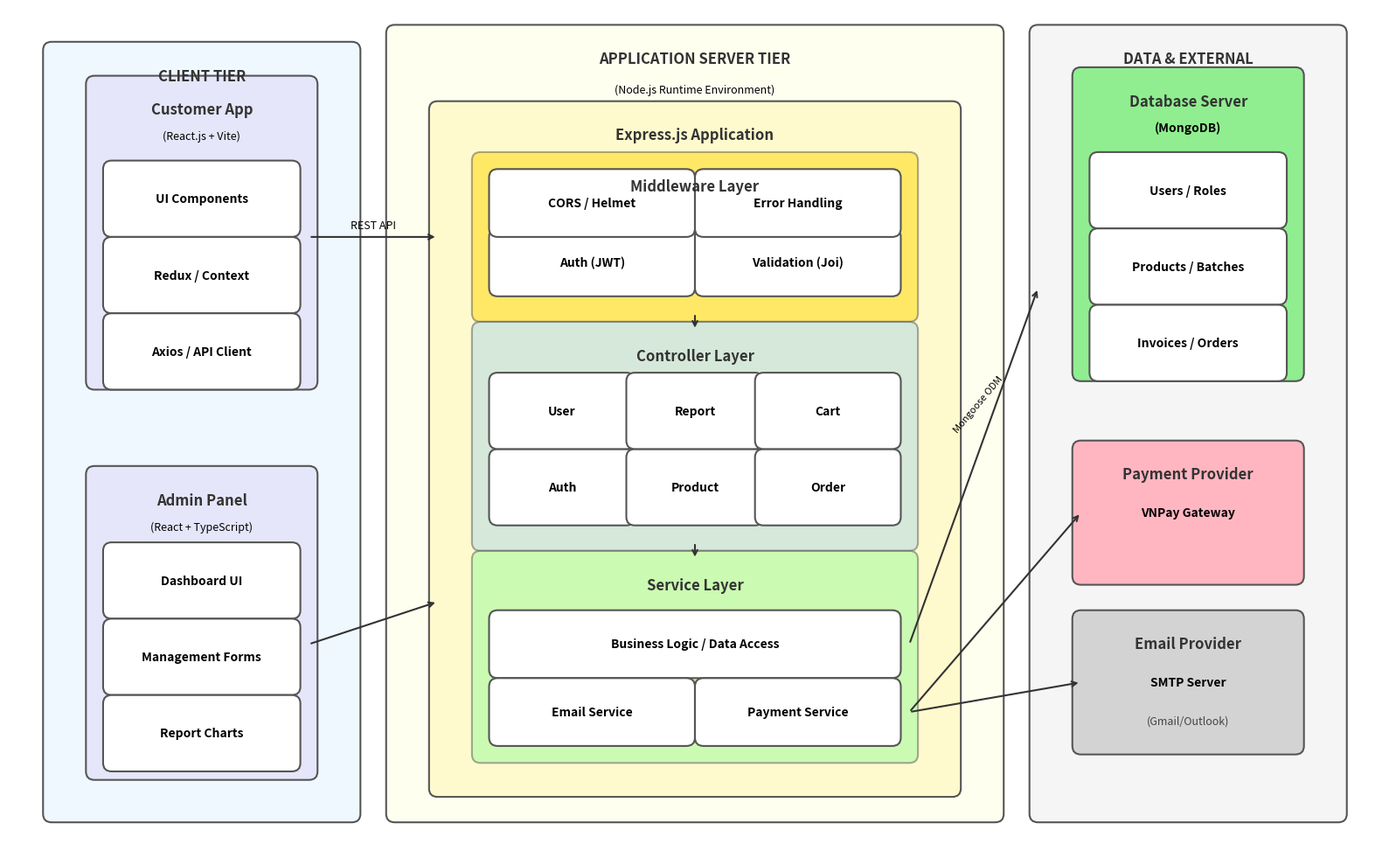

Recreate this plot in Python.
import matplotlib.pyplot as plt
import matplotlib.patches as patches

def draw_detailed_architecture():
    fig, ax = plt.subplots(figsize=(16, 10))
    ax.set_xlim(0, 16)
    ax.set_ylim(0, 10)
    ax.axis('off')

    # Styles
    title_style = dict(ha='center', va='center', fontsize=12, fontweight='bold', color='#333333')
    sub_text_style = dict(ha='center', va='center', fontsize=9, color='#444444')
    
    # Helper to draw box
    def add_box(x, y, w, h, text, color, title=None, subtext=None, alpha=1.0):
        rect = patches.FancyBboxPatch((x, y), w, h, boxstyle="round,pad=0.1", 
                                      linewidth=1.5, edgecolor='#555555', facecolor=color, alpha=alpha)
        ax.add_patch(rect)
        if title:
            ax.text(x + w/2, y + h - 0.3, title, **title_style)
        if text:
            ax.text(x + w/2, y + h/2, text, ha='center', va='center', fontsize=10, fontweight='bold')
        if subtext:
             ax.text(x + w/2, y + 0.3, subtext, **sub_text_style)

    # ================= CLIENT TIER (Left) =================
    add_box(0.5, 0.5, 3.5, 9, "", '#F0F8FF', title="CLIENT TIER")
    
    # Customer App
    add_box(1, 5.6, 2.5, 3.5, "", '#E6E6FA', title="Customer App")
    ax.text(2.25, 8.45, "(React.js + Vite)", ha='center', fontsize=9, style='italic') 
    add_box(1.2, 7.4, 2.1, 0.7, "UI Components", '#FFFFFF')
    add_box(1.2, 6.5, 2.1, 0.7, "Redux / Context", '#FFFFFF')
    add_box(1.2, 5.6, 2.1, 0.7, "Axios / API Client", '#FFFFFF') 

    # Admin App
    add_box(1, 1, 2.5, 3.5, "", '#E6E6FA', title="Admin Panel")
    ax.text(2.25, 3.85, "(React + TypeScript)", ha='center', fontsize=9, style='italic')
    add_box(1.2, 2.9, 2.1, 0.7, "Dashboard UI", '#FFFFFF')
    add_box(1.2, 2.0, 2.1, 0.7, "Management Forms", '#FFFFFF') 
    add_box(1.2, 1.1, 2.1, 0.7, "Report Charts", '#FFFFFF')

    # ================= SERVER TIER (Center) =================
    # Main Container
    add_box(4.5, 0.5, 7, 9.2, "", '#FFFFF0', title="APPLICATION SERVER TIER") # Taller container (9->9.2)
    ax.text(8, 9.0, "(Node.js Runtime Environment)", ha='center', fontsize=9, style='italic') # Moved below title (Title is at ~9.4)

    # Express App
    add_box(5.0, 0.8, 6, 8.0, "", '#FFFACD', title="Express.js Application") 

    # Layers inside Express
    # 1. Routes/Middleware
    add_box(5.5, 6.4, 5, 1.8, "", '#FFD700', title="Middleware Layer", alpha=0.5) 
    add_box(5.7, 6.7, 2.2, 0.6, "Auth (JWT)", '#FFFFFF')
    add_box(8.1, 6.7, 2.2, 0.6, "Validation (Joi)", '#FFFFFF')
    add_box(5.7, 7.4, 2.2, 0.6, "CORS / Helmet", '#FFFFFF')
    add_box(8.1, 7.4, 2.2, 0.6, "Error Handling", '#FFFFFF')

    # 2. Controllers
    add_box(5.5, 3.7, 5, 2.5, "", '#ADD8E6', title="Controller Layer", alpha=0.5) # Height 2.4->2.5
    # Row 1 (Top)
    add_box(5.7, 4.0, 1.5, 0.7, "Auth", '#FFFFFF') 
    add_box(7.3, 4.0, 1.4, 0.7, "Product", '#FFFFFF')
    add_box(8.8, 4.0, 1.5, 0.7, "Order", '#FFFFFF')
    # Row 2 (Bottom)
    add_box(5.7, 4.9, 1.5, 0.7, "User", '#FFFFFF') # Lowered (was 5.1, container top is 6.2. 4.9+0.7=5.6. Clear of 5.9 title)
    add_box(7.3, 4.9, 1.4, 0.7, "Report", '#FFFFFF')
    add_box(8.8, 4.9, 1.5, 0.7, "Cart", '#FFFFFF')

    # 3. Services / Logic
    add_box(5.5, 1.2, 5, 2.3, "", '#98FB98', title="Service Layer", alpha=0.5) # Height 2.0->2.3
    # Inner logic
    add_box(5.7, 2.2, 4.6, 0.6, "Business Logic / Data Access", '#FFFFFF') # Lowered (was 2.5, now 2.2. Top=2.8. Container Title at 3.2. Clear.)
    add_box(5.7, 1.4, 2.2, 0.6, "Email Service", '#FFFFFF')
    add_box(8.1, 1.4, 2.2, 0.6, "Payment Service", '#FFFFFF')

    # ================= DATA & EXTERNAL (Right) =================
    add_box(12, 0.5, 3.5, 9.2, "", '#F5F5F5', title="DATA & EXTERNAL") # Match Server Height

    # MongoDB
    add_box(12.5, 5.7, 2.5, 3.5, "", '#90EE90', title="Database Server")
    ax.text(13.75, 8.55, "(MongoDB)", ha='center', fontsize=10, fontweight='bold')
    add_box(12.7, 7.5, 2.1, 0.7, "Users / Roles", '#FFFFFF')
    add_box(12.7, 6.6, 2.1, 0.7, "Products / Batches", '#FFFFFF')
    add_box(12.7, 5.7, 2.1, 0.7, "Invoices / Orders", '#FFFFFF')

    # External APIs
    add_box(12.5, 3.3, 2.5, 1.5, "VNPay Gateway", '#FFB6C1', title="Payment Provider")
    add_box(12.5, 1.3, 2.5, 1.5, "SMTP Server", '#D3D3D3', title="Email Provider", subtext="(Gmail/Outlook)")

    # ================= CONNECTIONS =================
    def draw_arrow(x1, y1, x2, y2, color='#333333'):
        ax.annotate("", xy=(x2, y2), xytext=(x1, y1),
                    arrowprops=dict(arrowstyle="->", lw=1.5, color=color))

    # Client -> Server
    draw_arrow(3.5, 7.3, 5.0, 7.3) # Customer -> API
    # Admin connect
    ax.annotate("", xy=(5.0, 3.0), xytext=(3.5, 2.5),
                arrowprops=dict(arrowstyle="->", lw=1.5, color='#333333'))
    
    ax.text(4.25, 7.4, "REST API", ha='center', fontsize=9)

    # Server Internal Flow
    draw_arrow(8, 6.4, 8, 6.2) # Middleware -> Controller
    draw_arrow(8, 3.7, 8, 3.5) # Controller -> Service

    # Server -> DB
    draw_arrow(10.5, 2.5, 12, 6.7) # Service -> DB 
    ax.text(11.3, 5.0, "Mongoose ODM", ha='center', rotation=50, fontsize=8)

    # Server -> External
    draw_arrow(10.5, 1.7, 12.5, 4.05) # Service -> VNPay
    draw_arrow(10.5, 1.7, 12.5, 2.05) # Service -> SMTP

    plt.tight_layout()
    plt.savefig('architecture_diagram_generated.png', dpi=300, bbox_inches='tight')
    print("Detailed diagram generated: architecture_diagram_generated.png")

if __name__ == "__main__":
    draw_detailed_architecture()
